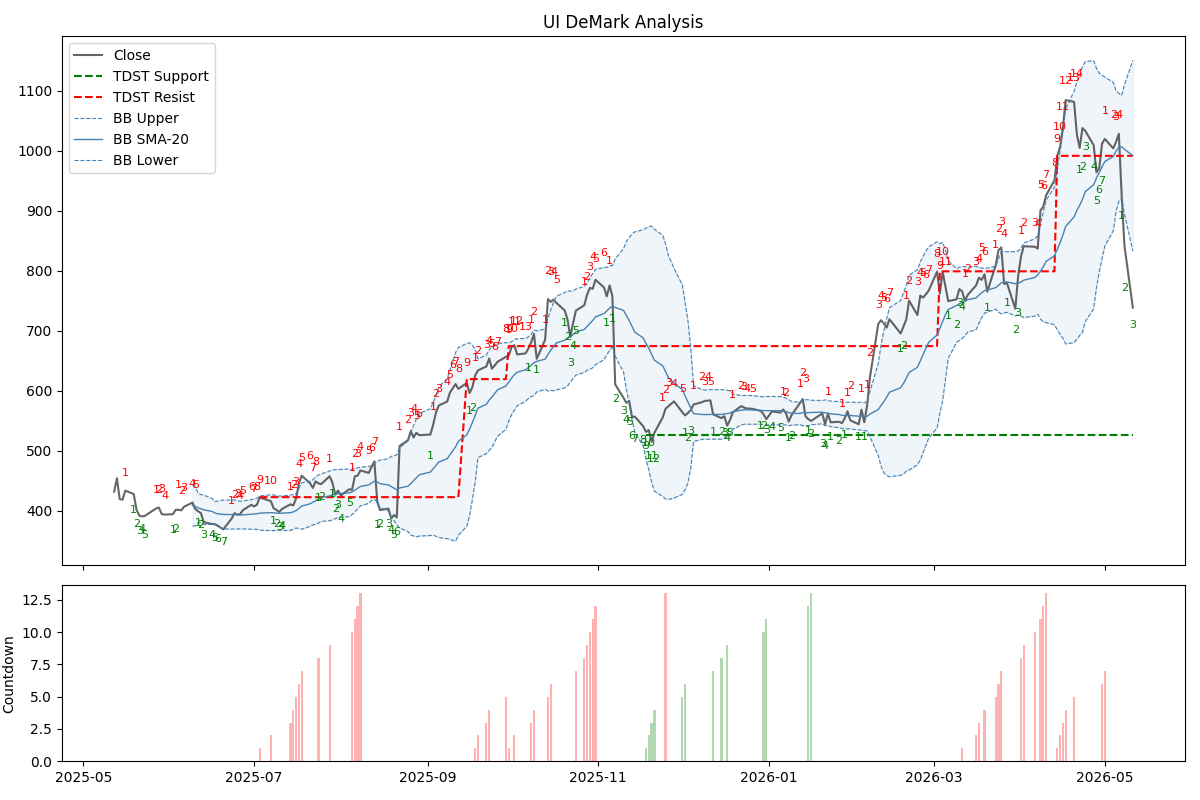

Source data for this figure (header and first rows):
Date, Open, High, Low, Close, Volume, buy_setup_cond, buy_setup_count, sell_setup_cond, sell_setup_count, buy_intersection, sell_intersection, buy_countdown_count, sell_countdown_count, tdst_support, tdst_resistance, bb_middle, bb_upper, bb_lower, recommendation
2025-05-12 00:00:00-04:00, 426.7, 433.5, 414.1, 431.9, 184200, False, 0, False, 0, False, False, 0, 0, , , , , , HOLD
2025-05-13 00:00:00-04:00, 433.6, 462.5, 433.6, 454.2, 164900, False, 0, False, 0, False, False, 0, 0, , , , , , HOLD
2025-05-14 00:00:00-04:00, 452.5, 452.5, 417.7, 419.5, 189300, False, 0, False, 0, False, False, 0, 0, , , , , , HOLD
2025-05-15 00:00:00-04:00, 417.7, 424.8, 406.7, 418.5, 99000, False, 0, False, 0, False, False, 0, 0, , , , , , HOLD
2025-05-16 00:00:00-04:00, 419.8, 434.7, 417.1, 433.7, 87100, False, 0, True, 1, False, False, 0, 0, , , , , , HOLD
2025-05-19 00:00:00-04:00, 424.6, 428.8, 420, 428, 68800, True, 1, False, 0, False, False, 0, 0, , , , , , HOLD
2025-05-20 00:00:00-04:00, 427.8, 427.8, 395.9, 401.8, 164100, True, 2, False, 0, False, False, 0, 0, , , , , , HOLD
2025-05-21 00:00:00-04:00, 399.9, 400.2, 385, 392, 122900, True, 3, False, 0, False, False, 0, 0, , , , , , HOLD
2025-05-22 00:00:00-04:00, 392, 395.1, 388.5, 390.7, 65700, True, 4, False, 0, False, False, 0, 0, , , , , , HOLD
2025-05-23 00:00:00-04:00, 382.9, 394.9, 378.5, 391.6, 59800, True, 5, False, 0, False, False, 0, 0, , , , , , HOLD
2025-05-27 00:00:00-04:00, 398.5, 406.5, 398.4, 404, 93500, False, 0, True, 1, False, False, 0, 0, , , , , , HOLD
2025-05-28 00:00:00-04:00, 405.2, 407.2, 395.8, 405.5, 76900, False, 0, True, 2, False, False, 0, 0, , , , , , HOLD
2025-05-29 00:00:00-04:00, 408.4, 408.4, 394.6, 394.6, 69800, False, 0, True, 3, False, False, 0, 0, , , , , , HOLD
2025-05-30 00:00:00-04:00, 397.1, 397.1, 384.7, 393.7, 82400, False, 0, True, 4, False, False, 0, 0, , , , , , HOLD
2025-06-02 00:00:00-04:00, 392.7, 394.9, 386.7, 394.4, 84500, True, 1, False, 0, False, False, 0, 0, , , , , , HOLD
2025-06-03 00:00:00-04:00, 393.4, 402, 388.4, 401.6, 80600, True, 2, False, 0, False, False, 0, 0, , , , , , HOLD
2025-06-04 00:00:00-04:00, 405.9, 414.9, 401.8, 401.8, 80500, False, 0, True, 1, False, False, 0, 0, , , , , , HOLD
2025-06-05 00:00:00-04:00, 399.1, 404.5, 393.4, 400.8, 62500, False, 0, True, 2, False, False, 0, 0, , , , , , HOLD
2025-06-06 00:00:00-04:00, 405.9, 409.3, 402.1, 406.9, 54800, False, 0, True, 3, False, False, 0, 0, , , , , , HOLD
2025-06-09 00:00:00-04:00, 408.8, 416, 404.7, 413.7, 117400, False, 0, True, 4, False, False, 0, 0, , , 408.9, 443.3, 374.6, HOLD
2025-06-10 00:00:00-04:00, 415.5, 415.5, 398.4, 403.1, 86200, False, 0, True, 5, False, False, 0, 0, , , 407.5, 440.2, 374.8, HOLD
2025-06-11 00:00:00-04:00, 405.4, 407.1, 398.4, 399.3, 97200, True, 1, False, 0, False, False, 0, 0, , , 404.8, 429.1, 380.4, HOLD
2025-06-12 00:00:00-04:00, 399.1, 401.8, 394.6, 396.1, 69700, True, 2, False, 0, False, False, 0, 0, , , 403.6, 427.2, 380, HOLD
2025-06-13 00:00:00-04:00, 387.8, 388.4, 377.1, 381.1, 96800, True, 3, False, 0, False, False, 0, 0, , , 401.7, 426.2, 377.2, HOLD
2025-06-16 00:00:00-04:00, 385.8, 394.2, 377.3, 378, 95800, True, 4, False, 0, False, False, 0, 0, , , 398.9, 420.6, 377.2, HOLD
2025-06-17 00:00:00-04:00, 376.5, 382.5, 373.6, 377.7, 93200, True, 5, False, 0, False, False, 0, 0, , , 396.4, 415.4, 377.4, HOLD
2025-06-18 00:00:00-04:00, 380.2, 383.3, 370.6, 375.3, 135400, True, 6, False, 0, False, False, 0, 0, , , 395.1, 416.1, 374.1, HOLD
2025-06-20 00:00:00-04:00, 378.3, 378.9, 366.9, 369.1, 222000, True, 7, False, 0, False, False, 0, 0, , , 393.9, 418, 369.9, HOLD
2025-06-23 00:00:00-04:00, 370, 388.2, 368.8, 387.2, 110900, False, 0, True, 1, False, False, 0, 0, , , 393.8, 418, 369.6, HOLD
2025-06-24 00:00:00-04:00, 388.8, 398.2, 388.3, 396, 118500, False, 0, True, 2, False, False, 0, 0, , , 394, 418.2, 369.8, HOLD
2025-06-25 00:00:00-04:00, 398.4, 399.5, 390, 393.6, 95600, False, 0, True, 3, False, False, 0, 0, , , 393.5, 417.2, 369.8, HOLD
2025-06-26 00:00:00-04:00, 392.6, 397.1, 389.8, 394.3, 139300, False, 0, True, 4, False, False, 0, 0, , , 392.9, 416, 369.9, HOLD
2025-06-27 00:00:00-04:00, 395.4, 404.4, 392.7, 401.1, 195500, False, 0, True, 5, False, False, 0, 0, , , 393.2, 416.6, 369.9, HOLD
2025-06-30 00:00:00-04:00, 408.3, 410.9, 405.6, 410, 128100, False, 0, True, 6, False, False, 0, 0, , , 394.1, 418.6, 369.6, HOLD
2025-07-01 00:00:00-04:00, 405.5, 408.4, 395.3, 407.4, 201300, False, 0, True, 7, False, False, 0, 0, , , 394.7, 419.9, 369.5, HOLD
2025-07-02 00:00:00-04:00, 404.5, 411.5, 403.4, 410.1, 122900, False, 0, True, 8, False, True, 0, 0, , , 395.1, 421.1, 369.2, HOLD
2025-07-03 00:00:00-04:00, 410.1, 422.8, 410.1, 422.3, 66000, False, 0, True, 9, False, True, 0, 1, , 422.8, 396.2, 424.7, 367.6, SELL
2025-07-07 00:00:00-04:00, 419.1, 421.1, 412.7, 416.2, 106700, False, 0, True, 10, False, False, 0, 2, , 422.8, 396.9, 426.8, 367, HOLD
2025-07-08 00:00:00-04:00, 417.4, 417.4, 400.7, 404.2, 126900, True, 1, False, 0, False, False, 0, 0, , 422.8, 396.8, 426.5, 367.1, HOLD
2025-07-09 00:00:00-04:00, 402.1, 406.3, 395.8, 401.4, 114100, True, 2, False, 0, False, False, 0, 0, , 422.8, 396.2, 424.9, 367.4, HOLD
2025-07-10 00:00:00-04:00, 404.4, 405.4, 391.7, 398, 162800, True, 3, False, 0, False, False, 0, 0, , 422.8, 395.9, 424.5, 367.3, HOLD
2025-07-11 00:00:00-04:00, 395.1, 403.4, 393.4, 403.2, 168700, True, 4, False, 0, False, False, 0, 0, , 422.8, 396.1, 424.8, 367.4, HOLD
2025-07-14 00:00:00-04:00, 406.4, 411.8, 403.5, 410.8, 100300, False, 0, True, 1, False, False, 0, 3, , 422.8, 396.8, 426.3, 367.4, HOLD
2025-07-15 00:00:00-04:00, 413.8, 415.3, 407.6, 408.9, 89500, False, 0, True, 2, False, False, 0, 4, , 422.8, 398.2, 427.2, 369.3, HOLD
2025-07-16 00:00:00-04:00, 411.5, 420.3, 405.1, 420.3, 66900, False, 0, True, 3, False, False, 0, 5, , 422.8, 400.3, 429.3, 371.4, HOLD
2025-07-17 00:00:00-04:00, 422.3, 449.6, 421.3, 445.1, 110500, False, 0, True, 4, False, False, 0, 6, , 422.8, 403.7, 436.9, 370.5, HOLD
2025-07-18 00:00:00-04:00, 446.6, 459.8, 442.2, 458.5, 97600, False, 0, True, 5, False, False, 0, 7, , 422.8, 407.9, 446.5, 369.3, HOLD
2025-07-21 00:00:00-04:00, 459.9, 462.8, 445, 446, 131700, False, 0, True, 6, False, False, 0, 0, , 422.8, 411.7, 449.4, 374.1, HOLD
2025-07-22 00:00:00-04:00, 443.5, 443.5, 421.1, 438.1, 91100, False, 0, True, 7, False, False, 0, 0, , 422.8, 414.3, 451.8, 376.7, HOLD
2025-07-23 00:00:00-04:00, 438.1, 452.7, 438.1, 449.2, 72000, False, 0, True, 8, False, True, 0, 0, , 422.8, 416.9, 456.5, 377.3, HOLD
2025-07-24 00:00:00-04:00, 451.7, 451.7, 439.3, 445.6, 98400, True, 1, False, 0, False, False, 0, 8, , 422.8, 419.5, 459.5, 379.6, HOLD
2025-07-25 00:00:00-04:00, 448.2, 449.9, 441.8, 444.7, 63300, True, 2, False, 0, False, False, 0, 0, , 422.8, 422, 461.7, 382.4, HOLD
2025-07-28 00:00:00-04:00, 447.3, 458.6, 443.2, 457.6, 89800, False, 0, True, 1, False, False, 0, 9, , 422.8, 424.9, 466.2, 383.5, HOLD
2025-07-29 00:00:00-04:00, 459, 471.8, 446.2, 446.9, 140500, True, 1, False, 0, False, False, 0, 0, , 422.8, 426.7, 468.6, 384.9, HOLD
2025-07-30 00:00:00-04:00, 444.2, 453.5, 421.6, 426.7, 143800, True, 2, False, 0, False, False, 0, 0, , 422.8, 427.7, 468.5, 386.8, HOLD
2025-07-31 00:00:00-04:00, 432.5, 442.5, 428.2, 433.7, 108400, True, 3, False, 0, False, False, 0, 0, , 422.8, 428.9, 468.9, 388.8, HOLD
2025-08-01 00:00:00-04:00, 416.7, 428.4, 405.3, 425.4, 104700, True, 4, False, 0, False, False, 0, 0, , 422.8, 429, 469, 389.1, HOLD
2025-08-04 00:00:00-04:00, 431.9, 446.4, 431.9, 436.1, 87700, True, 5, False, 0, False, False, 0, 0, , 422.8, 430, 469.6, 390.4, HOLD
2025-08-05 00:00:00-04:00, 440.4, 442.7, 432.3, 434.8, 87300, False, 0, True, 1, False, False, 0, 10, , 422.8, 431.6, 469.3, 393.8, HOLD
2025-08-06 00:00:00-04:00, 431.8, 466.4, 431.8, 457.4, 128000, False, 0, True, 2, False, False, 0, 11, , 422.8, 434.4, 471, 397.7, HOLD
... 191 more rows
